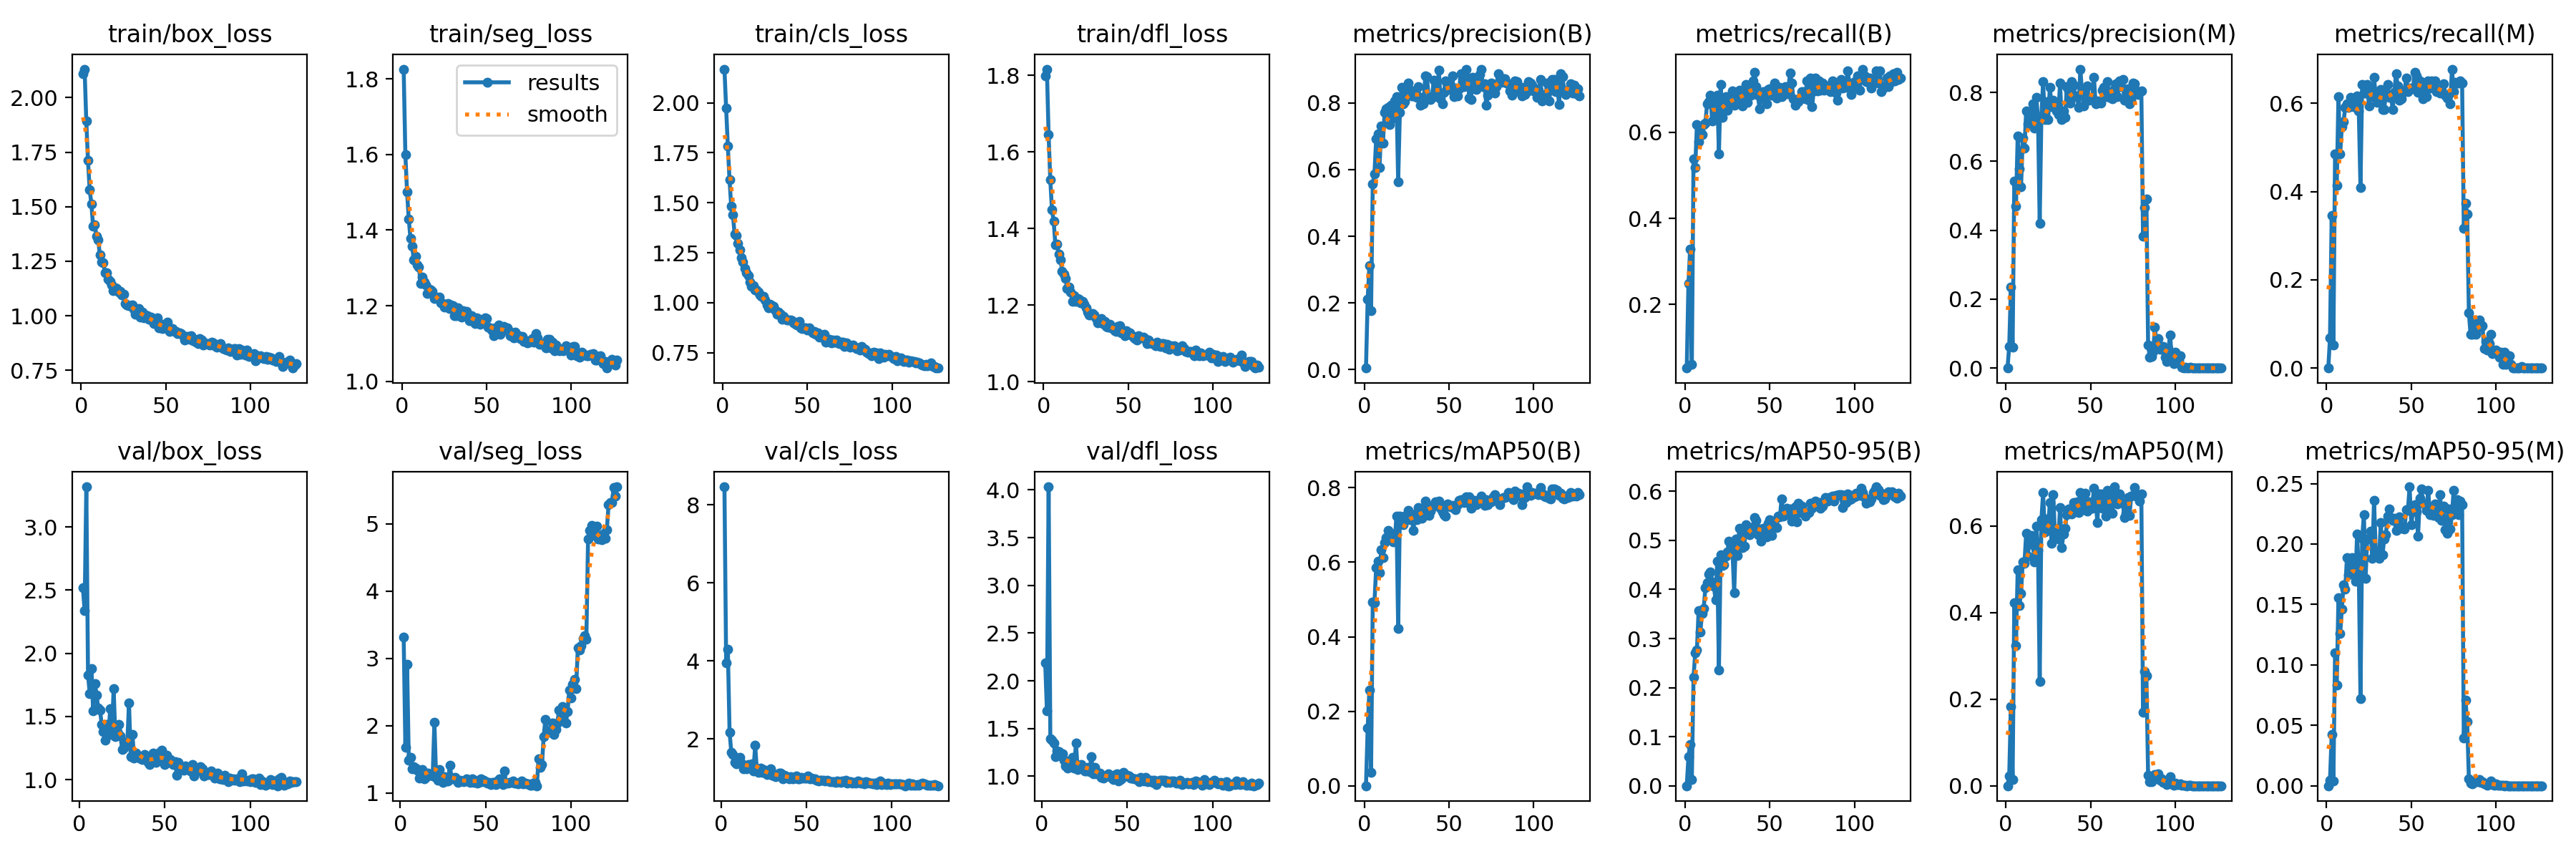

Source data for this figure (header and first rows):
epoch, time, train/box_loss, train/seg_loss, train/cls_loss, train/dfl_loss, metrics/precision(B), metrics/recall(B), metrics/mAP50(B), metrics/mAP50-95(B), metrics/precision(M), metrics/recall(M), metrics/mAP50(M), metrics/mAP50-95(M), val/box_loss, val/seg_loss, val/cls_loss, val/dfl_loss, lr/pg0, lr/pg1, lr/pg2
1, 39.3, 2.111, 1.826, 2.169, 1.798, 0.00487, 0.05221, 0.0005, 0.00019, 0, 0, 0, 0, nan, nan, nan, nan, 0.07026, 0.003305, 0.003305
2, 77.87, 2.131, 1.599, 1.974, 1.816, 0.2115, 0.249, 0.1557, 0.05886, 0.06349, 0.06827, 0.0232, 0.00469, 2.517, 3.312, 8.463, 2.184, 0.04026, 0.006638, 0.006638
3, 115.1, 1.893, 1.501, 1.783, 1.645, 0.3126, 0.3293, 0.2572, 0.08488, 0.2344, 0.3454, 0.1822, 0.04229, 2.339, 1.682, 3.959, 1.686, 0.01026, 0.009971, 0.009971
4, 135.9, 1.711, 1.429, 1.614, 1.527, 0.1767, 0.06024, 0.03657, 0.01305, 0.06103, 0.05221, 0.01433, 0.00409, 3.318, 2.916, 4.295, 4.032, 0.009999, 0.009999, 0.009999
5, 168.8, 1.578, 1.378, 1.483, 1.448, 0.5571, 0.5382, 0.4926, 0.221, 0.5433, 0.4859, 0.4219, 0.1102, 1.828, 1.484, 2.178, 1.391, 0.009998, 0.009998, 0.009998
6, 207, 1.513, 1.357, 1.44, 1.419, 0.5876, 0.5181, 0.4915, 0.2712, 0.4699, 0.4137, 0.3241, 0.0835, 1.682, 1.535, 1.669, 1.376, 0.009998, 0.009998, 0.009998
7, 244.9, 1.412, 1.321, 1.343, 1.357, 0.6911, 0.6185, 0.5847, 0.2762, 0.6743, 0.6152, 0.4994, 0.1558, 1.88, 1.364, 1.614, 1.348, 0.009996, 0.009996, 0.009996
8, 282.5, 1.418, 1.331, 1.335, 1.359, 0.7061, 0.5783, 0.603, 0.3572, 0.5776, 0.4859, 0.416, 0.1259, 1.543, 1.398, 1.401, 1.205, 0.009995, 0.009995, 0.009995
9, 320.3, 1.364, 1.307, 1.295, 1.334, 0.6052, 0.6032, 0.5717, 0.3128, 0.5262, 0.5462, 0.445, 0.1459, 1.762, 1.371, 1.368, 1.265, 0.009994, 0.009994, 0.009994
10, 357.2, 1.349, 1.303, 1.266, 1.318, 0.7308, 0.5944, 0.6343, 0.351, 0.6684, 0.5585, 0.5176, 0.1663, 1.671, 1.339, 1.412, 1.257, 0.009992, 0.009992, 0.009992
11, 394, 1.281, 1.258, 1.226, 1.289, 0.6787, 0.6185, 0.6114, 0.3615, 0.6385, 0.5904, 0.5144, 0.1626, 1.565, 1.226, 1.526, 1.211, 0.00999, 0.00999, 0.00999
12, 431.1, 1.248, 1.275, 1.203, 1.281, 0.7709, 0.6216, 0.6531, 0.403, 0.746, 0.5984, 0.5823, 0.1886, 1.551, 1.256, 1.386, 1.235, 0.009988, 0.009988, 0.009988
13, 467.6, 1.243, 1.262, 1.172, 1.269, 0.782, 0.6667, 0.666, 0.4145, 0.7086, 0.5904, 0.5297, 0.1748, 1.439, 1.346, 1.237, 1.165, 0.009986, 0.009986, 0.009986
14, 504.8, 1.198, 1.255, 1.152, 1.243, 0.7862, 0.6707, 0.6857, 0.4312, 0.7353, 0.6135, 0.5691, 0.1772, 1.379, 1.217, 1.314, 1.109, 0.009983, 0.009983, 0.009983
15, 542.5, 1.199, 1.232, 1.135, 1.247, 0.7345, 0.6867, 0.6796, 0.4353, 0.7052, 0.6064, 0.5789, 0.1889, 1.31, 1.229, 1.242, 1.087, 0.009981, 0.009981, 0.009981
16, 580.6, 1.167, 1.244, 1.103, 1.233, 0.7932, 0.6265, 0.6599, 0.4149, 0.7662, 0.5924, 0.5562, 0.1868, 1.434, 1.296, 1.348, 1.139, 0.009978, 0.009978, 0.009978
17, 618.3, 1.158, 1.242, 1.081, 1.21, 0.755, 0.6787, 0.6543, 0.407, 0.6965, 0.6083, 0.5174, 0.169, 1.357, 1.28, 1.251, 1.166, 0.009975, 0.009975, 0.009975
18, 655.9, 1.141, 1.238, 1.086, 1.224, 0.8059, 0.6336, 0.6607, 0.3791, 0.7853, 0.617, 0.6001, 0.2081, 1.562, 1.263, 1.362, 1.199, 0.009972, 0.009972, 0.009972
19, 693.5, 1.116, 1.219, 1.063, 1.209, 0.8193, 0.6867, 0.7228, 0.4578, 0.7247, 0.5823, 0.5438, 0.1784, 1.357, 1.259, 1.182, 1.087, 0.009968, 0.009968, 0.009968
20, 731.2, 1.127, 1.222, 1.063, 1.217, 0.564, 0.5502, 0.4231, 0.2361, 0.4209, 0.4096, 0.2415, 0.07182, 1.722, 2.052, 1.837, 1.348, 0.009965, 0.009965, 0.009965
21, 768.8, 1.125, 1.221, 1.052, 1.216, 0.771, 0.7108, 0.7243, 0.4708, 0.7307, 0.6426, 0.6147, 0.2045, 1.34, 1.23, 1.203, 1.074, 0.009961, 0.009961, 0.009961
22, 806.5, 1.108, 1.222, 1.038, 1.206, 0.8464, 0.6345, 0.7217, 0.4481, 0.8306, 0.6225, 0.6765, 0.2245, 1.381, 1.186, 1.149, 1.113, 0.009957, 0.009957, 0.009957
23, 844.2, 1.111, 1.207, 1.033, 1.21, 0.7974, 0.6799, 0.7013, 0.4496, 0.7205, 0.6225, 0.5856, 0.1716, 1.438, 1.354, 1.252, 1.122, 0.009953, 0.009953, 0.009953
24, 881.8, 1.097, 1.207, 1.03, 1.203, 0.8029, 0.6827, 0.7229, 0.4677, 0.7729, 0.6423, 0.6169, 0.2039, 1.346, 1.199, 1.15, 1.076, 0.009948, 0.009948, 0.009948
25, 919.4, 1.098, 1.197, 1.015, 1.194, 0.8235, 0.6506, 0.7137, 0.4764, 0.7224, 0.5944, 0.5971, 0.2049, 1.238, 1.164, 1.213, 1.056, 0.009944, 0.009944, 0.009944
26, 957, 1.055, 1.202, 0.9901, 1.182, 0.8596, 0.6639, 0.7385, 0.498, 0.815, 0.6345, 0.6543, 0.2105, 1.248, 1.249, 1.135, 1.054, 0.009939, 0.009939, 0.009939
27, 994.4, 1.049, 1.205, 0.9745, 1.174, 0.8375, 0.6787, 0.7139, 0.4882, 0.7582, 0.6145, 0.5597, 0.1879, 1.294, 1.183, 1.094, 1.09, 0.009934, 0.009934, 0.009934
28, 1032, 1.047, 1.192, 0.9916, 1.173, 0.8203, 0.6968, 0.726, 0.4789, 0.7773, 0.6588, 0.6726, 0.2364, 1.287, 1.18, 1.132, 1.051, 0.009929, 0.009929, 0.009929
29, 1069, 1.046, 1.202, 0.9845, 1.178, 0.821, 0.6626, 0.6851, 0.393, 0.7646, 0.6145, 0.5794, 0.1943, 1.608, 1.412, 1.243, 1.208, 0.009924, 0.009924, 0.009924
30, 1106, 1.048, 1.2, 0.9811, 1.174, 0.8247, 0.6667, 0.7296, 0.5023, 0.7457, 0.6024, 0.5839, 0.1907, 1.181, 1.236, 1.072, 1.029, 0.009918, 0.009918, 0.009918
31, 1143, 1.028, 1.174, 0.9629, 1.165, 0.8164, 0.6787, 0.7144, 0.4686, 0.7359, 0.6064, 0.5691, 0.1881, 1.358, 1.215, 1.063, 1.092, 0.009912, 0.009912, 0.009912
32, 1180, 1.006, 1.174, 0.9437, 1.154, 0.8486, 0.698, 0.7463, 0.525, 0.8263, 0.6305, 0.6428, 0.218, 1.17, 1.233, 1.032, 1.022, 0.009906, 0.009906, 0.009906
33, 1217, 1.023, 1.194, 0.9538, 1.16, 0.7928, 0.6915, 0.7304, 0.5072, 0.7212, 0.5864, 0.5496, 0.191, 1.21, 1.199, 1.079, 1.026, 0.0099, 0.0099, 0.0099
34, 1255, 1.035, 1.177, 0.9422, 1.165, 0.8165, 0.661, 0.7182, 0.4849, 0.7467, 0.5864, 0.5807, 0.2042, 1.19, 1.16, 1.122, 1.033, 0.009894, 0.009894, 0.009894
35, 1293, 0.9944, 1.17, 0.9183, 1.151, 0.7974, 0.6827, 0.7242, 0.4885, 0.727, 0.6225, 0.5942, 0.2079, 1.172, 1.196, 1.136, 0.9893, 0.009887, 0.009887, 0.009887
36, 1331, 1.016, 1.186, 0.9301, 1.158, 0.8797, 0.7108, 0.7631, 0.5317, 0.8163, 0.6422, 0.6265, 0.223, 1.163, 1.179, 0.9755, 0.9828, 0.009881, 0.009881, 0.009881
37, 1368, 0.989, 1.182, 0.9159, 1.144, 0.8789, 0.6701, 0.7517, 0.5161, 0.8051, 0.6139, 0.6396, 0.2288, 1.159, 1.168, 1.066, 0.9999, 0.009874, 0.009874, 0.009874
38, 1406, 1.002, 1.186, 0.9125, 1.143, 0.8131, 0.6988, 0.7257, 0.5118, 0.7697, 0.6175, 0.6377, 0.222, 1.199, 1.176, 1.061, 1.011, 0.009867, 0.009867, 0.009867
39, 1444, 0.9996, 1.17, 0.9141, 1.149, 0.8101, 0.6867, 0.738, 0.5246, 0.8316, 0.5864, 0.627, 0.2193, 1.175, 1.213, 1.02, 1.022, 0.00986, 0.00986, 0.00986
40, 1481, 0.9851, 1.161, 0.9131, 1.14, 0.8192, 0.7189, 0.7462, 0.528, 0.8206, 0.6246, 0.6547, 0.2215, 1.135, 1.189, 0.9876, 0.9926, 0.009852, 0.009852, 0.009852
41, 1519, 0.9927, 1.174, 0.9087, 1.139, 0.8668, 0.739, 0.7543, 0.546, 0.7869, 0.6672, 0.6386, 0.2113, 1.117, 1.157, 1.032, 0.9809, 0.009844, 0.009844, 0.009844
42, 1556, 0.9785, 1.159, 0.9003, 1.133, 0.8376, 0.7068, 0.7615, 0.541, 0.7898, 0.6385, 0.6557, 0.2195, 1.134, 1.215, 0.9824, 0.9671, 0.009837, 0.009837, 0.009837
43, 1594, 0.9644, 1.153, 0.8927, 1.131, 0.8181, 0.6862, 0.7533, 0.5109, 0.7574, 0.6064, 0.6314, 0.2225, 1.208, 1.161, 1.009, 1.015, 0.009829, 0.009829, 0.009829
44, 1631, 0.9721, 1.168, 0.8901, 1.143, 0.8982, 0.6546, 0.7637, 0.5234, 0.8678, 0.6104, 0.6769, 0.2128, 1.175, 1.193, 1.059, 1.023, 0.00982, 0.00982, 0.00982
45, 1669, 0.9888, 1.165, 0.908, 1.146, 0.8124, 0.6908, 0.7454, 0.4984, 0.7997, 0.6252, 0.6416, 0.2146, 1.135, 1.153, 0.9866, 0.9538, 0.009812, 0.009812, 0.009812
46, 1706, 0.9436, 1.151, 0.8751, 1.128, 0.7974, 0.6948, 0.7343, 0.5253, 0.7612, 0.6274, 0.6379, 0.2126, 1.155, 1.154, 0.9835, 0.9618, 0.009803, 0.009803, 0.009803
47, 1744, 0.9439, 1.16, 0.8692, 1.128, 0.8319, 0.6759, 0.7274, 0.5191, 0.8077, 0.6577, 0.6758, 0.2282, 1.215, 1.21, 1.025, 0.9823, 0.009795, 0.009795, 0.009795
48, 1781, 0.9412, 1.154, 0.8738, 1.119, 0.8663, 0.6667, 0.7237, 0.5076, 0.8197, 0.6265, 0.6344, 0.2281, 1.235, 1.175, 0.9978, 1.043, 0.009786, 0.009786, 0.009786
49, 1818, 0.9621, 1.168, 0.8742, 1.132, 0.8573, 0.6999, 0.7565, 0.5348, 0.7784, 0.6348, 0.6558, 0.2473, 1.171, 1.193, 1.005, 1, 0.009777, 0.009777, 0.009777
50, 1855, 0.9452, 1.167, 0.863, 1.124, 0.8409, 0.7007, 0.7519, 0.5424, 0.7814, 0.6345, 0.6417, 0.216, 1.122, 1.173, 1.003, 1.013, 0.009767, 0.009767, 0.009767
51, 1892, 0.9697, 1.142, 0.8737, 1.128, 0.8433, 0.6867, 0.7478, 0.5103, 0.7816, 0.6325, 0.6403, 0.2275, 1.193, 1.151, 1.049, 1.002, 0.009758, 0.009758, 0.009758
52, 1930, 0.9287, 1.141, 0.8608, 1.122, 0.8809, 0.6988, 0.7528, 0.5372, 0.8449, 0.6707, 0.6879, 0.2323, 1.135, 1.155, 0.9739, 0.9801, 0.009748, 0.009748, 0.009748
53, 1968, 0.9363, 1.135, 0.8503, 1.116, 0.8182, 0.7149, 0.7442, 0.5268, 0.7679, 0.6626, 0.6673, 0.2263, 1.159, 1.131, 0.9979, 0.981, 0.009738, 0.009738, 0.009738
54, 2005, 0.9403, 1.12, 0.8581, 1.113, 0.8451, 0.6794, 0.7401, 0.5253, 0.7755, 0.6242, 0.6081, 0.2068, 1.13, 1.16, 0.9906, 0.9755, 0.009728, 0.009728, 0.009728
55, 2043, 0.9277, 1.141, 0.8409, 1.108, 0.821, 0.7, 0.7542, 0.5491, 0.7735, 0.6506, 0.6732, 0.2377, 1.121, 1.162, 0.9853, 0.969, 0.009718, 0.009718, 0.009718
56, 2081, 0.9277, 1.14, 0.8481, 1.12, 0.8416, 0.7043, 0.766, 0.5486, 0.7696, 0.6441, 0.6741, 0.2456, 1.143, 1.129, 0.948, 0.9656, 0.009707, 0.009707, 0.009707
57, 2118, 0.9187, 1.149, 0.8278, 1.115, 0.8872, 0.6827, 0.7684, 0.5846, 0.8066, 0.6104, 0.6408, 0.234, 1.034, 1.184, 0.924, 0.9419, 0.009697, 0.009697, 0.009697
58, 2156, 0.923, 1.125, 0.8309, 1.115, 0.873, 0.6908, 0.7673, 0.5487, 0.8145, 0.6466, 0.6711, 0.2324, 1.136, 1.216, 0.9426, 0.985, 0.009686, 0.009686, 0.009686
59, 2193, 0.9173, 1.14, 0.8294, 1.116, 0.8475, 0.7068, 0.7604, 0.5529, 0.7876, 0.6145, 0.6228, 0.2276, 1.11, 1.162, 0.9484, 0.9574, 0.009675, 0.009675, 0.009675
60, 2231, 0.9091, 1.146, 0.8405, 1.112, 0.9003, 0.6891, 0.7763, 0.5661, 0.8309, 0.6512, 0.6816, 0.2446, 1.081, 1.126, 0.9414, 0.9476, 0.009664, 0.009664, 0.009664
... 67 more rows
